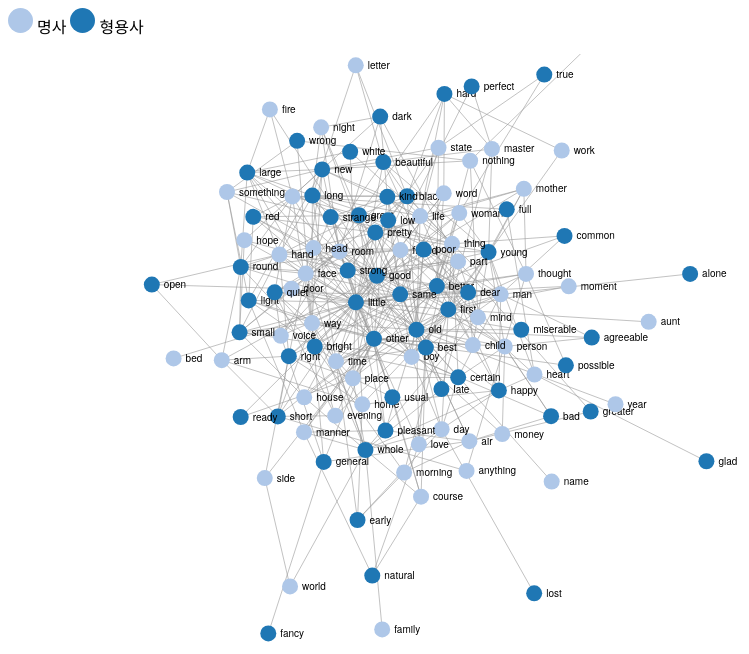
D3 v3 page, settled after 480 driven frames (8 s of simulated time); the page loaded 1 data file(s).


// ── mycode.js
var width = 1500,
	height = 800;

var color = d3.scale.category20();

var force = d3.layout.force()
				.gravity(.03)
				.charge(-350)
				.linkDistance(70)
				.size([width, height]);

var svg = d3.select("body").append("svg")
			.attr("width", width)
			.attr("height", height);

d3.json("data.json", function(error, graph) {
	if (error) throw error;

	force.nodes(graph.nodes)
		 .links(graph.links)
		 .start();

	var link = svg.selectAll(".link")
				.data(graph.links)
				.enter().append("line")
				.attr("class", "link")
				.style("stroke-width", function(d) { return Math.sqrt(d.value); });

	var node = svg.selectAll(".node")
				.data(graph.nodes)
				.enter()
				.append("g")
				.attr("class", "node")
				.on("mouseover", mouseover)
				.on("mouseout", mouseout)
				.call(force.drag)

	node.append("circle")
		.attr("r", 8)
		.style("fill", function(d) { return color(d.value) });
			
	
	node.append("text")  
		.attr("dx", 12) 
		.attr("dy", ".35em")  
		.attr("font-size","0.7em")
		.text(function(d) { return d.label; });
	
	force.on("tick", function() {
		link.attr("x1", function(d) { return d.source.x; })
			.attr("y1", function(d) { return d.source.y; })
			.attr("x2", function(d) { return d.target.x; })
			.attr("y2", function(d) { return d.target.y; });

		node.attr("transform", function(d) { return "translate(" + d.x + "," + d.y + ")" })
	});	

	function mouseover() {
		
		d3.select(this)
			.select("circle")
			.transition()
			.duration(500)
			.attr("r", 16)

		d3.select(this)
			.select("text")
			.style("font-size","2.0em")
			.style("fill", "red")

	}
	
	function mouseout() {
		d3.select(this)
			.select("circle")
			.transition()
			.duration(500)
			.attr("r", 8)

		d3.select(this)
			.select("text")
			.style("font-size",".70em")
			.style("fill", "black")
	}
});



### data: data.json
{
 "nodes": [
  {
   "label": "agreeable",
   "value": 0
  },
  {
   "label": "man",
   "value": 1
  },
  {
   "label": "old",
   "value": 0
  },
  {
   "label": "person",
   "value": 1
  },
  {
   "label": "anything",
   "value": 1
  },
  {
   "label": "short",
   "value": 0
  },
  {
   "label": "arm",
   "value": 1
  },
  {
   "label": "round",
   "value": 0
  },
  "... 104 more items"
 ],
 "links": [
  {
   "source": 1,
   "target": 0
  },
  {
   "source": 2,
   "target": 0
  },
  {
   "source": 2,
   "target": 1
  },
  {
   "source": 3,
   "target": 0
  },
  {
   "source": 3,
   "target": 2
  },
  {
   "source": 5,
   "target": 4
  },
  {
   "source": 6,
   "target": 5
  },
  {
   "source": 7,
   "target": 6
  },
  "... 417 more items"
 ]
}